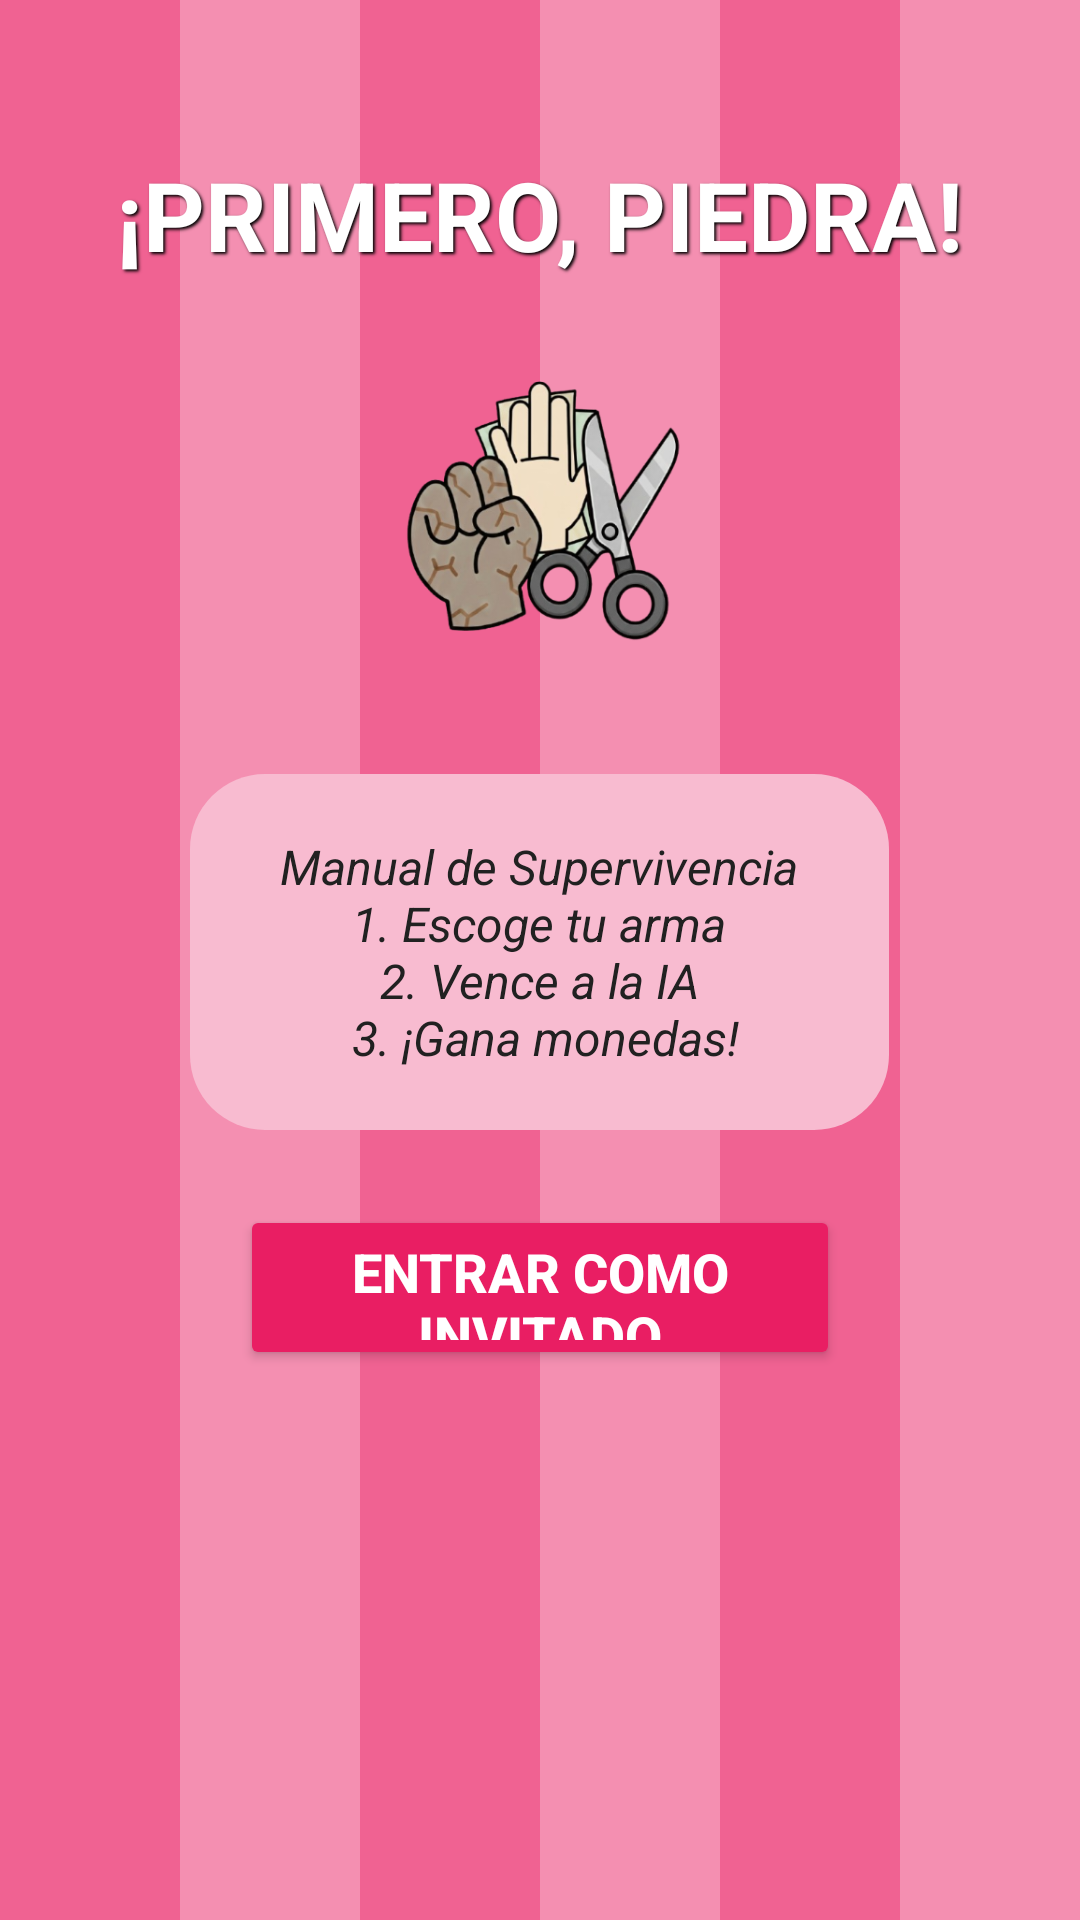

Android layout source for this screen:
<!-- AndroidManifest.xml: application theme Theme.AppCompat.Light.NoActionBar -->
<!-- res/layout/login.xml -->
<?xml version="1.0" encoding="utf-8"?>
<FrameLayout xmlns:android="http://schemas.android.com/apk/res/android"
    android:layout_width="match_parent"
    android:layout_height="match_parent"
    xmlns:app="http://schemas.android.com/apk/res-auto">
    <com.google.android.gms.common.SignInButton
        android:id="@+id/btnGoogleLogin"
        android:layout_width="match_parent"
        android:layout_height="wrap_content"
        android:layout_marginHorizontal="32dp"
        android:layout_marginTop="16dp" />

    <LinearLayout
        android:layout_width="match_parent"
        android:layout_height="match_parent"
        android:orientation="horizontal">
        <View android:layout_width="0dp" android:layout_height="match_parent" android:layout_weight="1" android:background="#F06292" />
        <View android:layout_width="0dp" android:layout_height="match_parent" android:layout_weight="1" android:background="#F48FB1" />
        <View android:layout_width="0dp" android:layout_height="match_parent" android:layout_weight="1" android:background="#F06292" />
        <View android:layout_width="0dp" android:layout_height="match_parent" android:layout_weight="1" android:background="#F48FB1" />
        <View android:layout_width="0dp" android:layout_height="match_parent" android:layout_weight="1" android:background="#F06292" />
        <View android:layout_width="0dp" android:layout_height="match_parent" android:layout_weight="1" android:background="#F48FB1" />
    </LinearLayout>

    <LinearLayout
        android:layout_width="match_parent"
        android:layout_height="match_parent"
        android:orientation="vertical"
        android:gravity="center_horizontal"
        android:padding="20dp">

        <TextView
            android:id="@+id/textViewTitle"
            android:layout_width="wrap_content"
            android:layout_height="wrap_content"
            android:text="¡PRIMERO, PIEDRA!"
            android:textSize="32sp"
            android:textStyle="bold"
            android:textColor="#FFFFFF"
            android:layout_marginTop="30dp"
            android:layout_marginBottom="10dp"
            android:shadowColor="#000000"
            android:shadowDx="2"
            android:shadowDy="2"
            android:shadowRadius="2" />

        <ImageView
            android:id="@+id/ivManosF"
            android:layout_width="140dp"
            android:layout_height="140dp"
            android:src="@drawable/manosf"
            android:scaleType="centerInside"
            android:layout_marginBottom="10dp" />

        <TextView
            android:id="@+id/tvManual"
            android:layout_width="wrap_content"
            android:layout_height="wrap_content"
            android:text="@string/text_manual"
            android:textSize="16sp"
            android:textStyle="italic"
            android:textColor="#212121"
            android:gravity="center_horizontal"
            android:background="@drawable/fondo_instrucciones_redondeado"
            android:paddingTop="20dp"
            android:paddingBottom="20dp"
            android:paddingLeft="30dp"
            android:paddingRight="30dp"
            android:layout_marginTop="5dp"
            android:layout_marginBottom="25dp" />

        <Button
            android:id="@+id/btnEntrar"
            android:layout_width="200dp"
            android:layout_height="55dp"
            android:text="@string/text_entrar"
            android:textSize="18sp"
            android:textStyle="bold"
            android:textColor="#FFFFFF"
            android:backgroundTint="#E91E63"
            android:elevation="5dp" />

    </LinearLayout>
</FrameLayout>
<!-- resources referenced by this layout -->
<resources>
  <!-- drawable fondo_instrucciones_redondeado (drawable) -->
  <?xml version="1.0" encoding="utf-8"?>
  <shape xmlns:android="http://schemas.android.com/apk/res/android"
      android:shape="rectangle">
  
      <solid android:color="#F8BBD0" />
  
      <corners android:radius="25dp" />
  
  </shape>
  <!-- drawable manosf: png bitmap (drawable, 115600 bytes) -->
  <string name="text_entrar">Entrar como invitado</string>
  <string name="text_manual">Manual de Supervivencia\n1. Escoge tu arma\n2. Vence a la IA\n          3. ¡Gana monedas!</string>
</resources>
